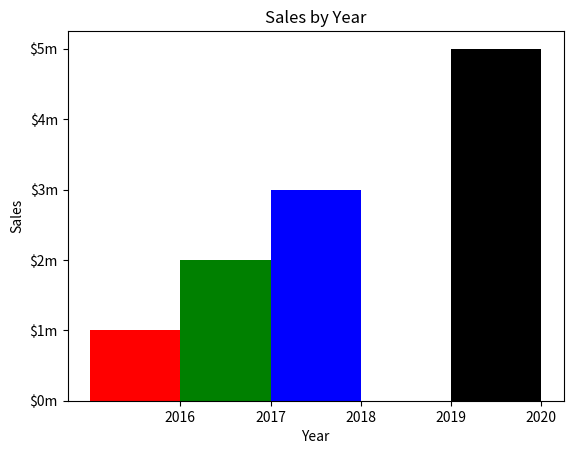

Generate this figure with matplotlib:
# This program displays a sales chart.
import matplotlib.pyplot as plt

def main():
    # Create a list with the X coordinates of each bar's left edge.
    left_edges = [0, 10, 20, 30, 40]

    # Create a list with the heights of each bar.
    heights = [100, 200, 300, 400, 500]

    # Create a variable for the bar width.
    bar_width = 10
    
    # Build the bar chart.
    plt.bar(left_edges, heights, bar_width, color=('r', 'g', 'b', 'w', 'k'))

    # Add a title.
    plt.title('Sales by Year')

    # Add labels to the axes.
    plt.xlabel('Year')
    plt.ylabel('Sales')

    # Customize the tick marks.
    plt.xticks([5, 15, 25, 35, 45],
               ['2016', '2017', '2018', '2019', '2020'])
    plt.yticks([0, 100, 200, 300, 400, 500],
               ['$0m', '$1m', '$2m', '$3m', '$4m', '$5m'])

    # Display the bar chart.
    plt.show()

# Call the main function.
if __name__ == '__main__':
    main()

    
